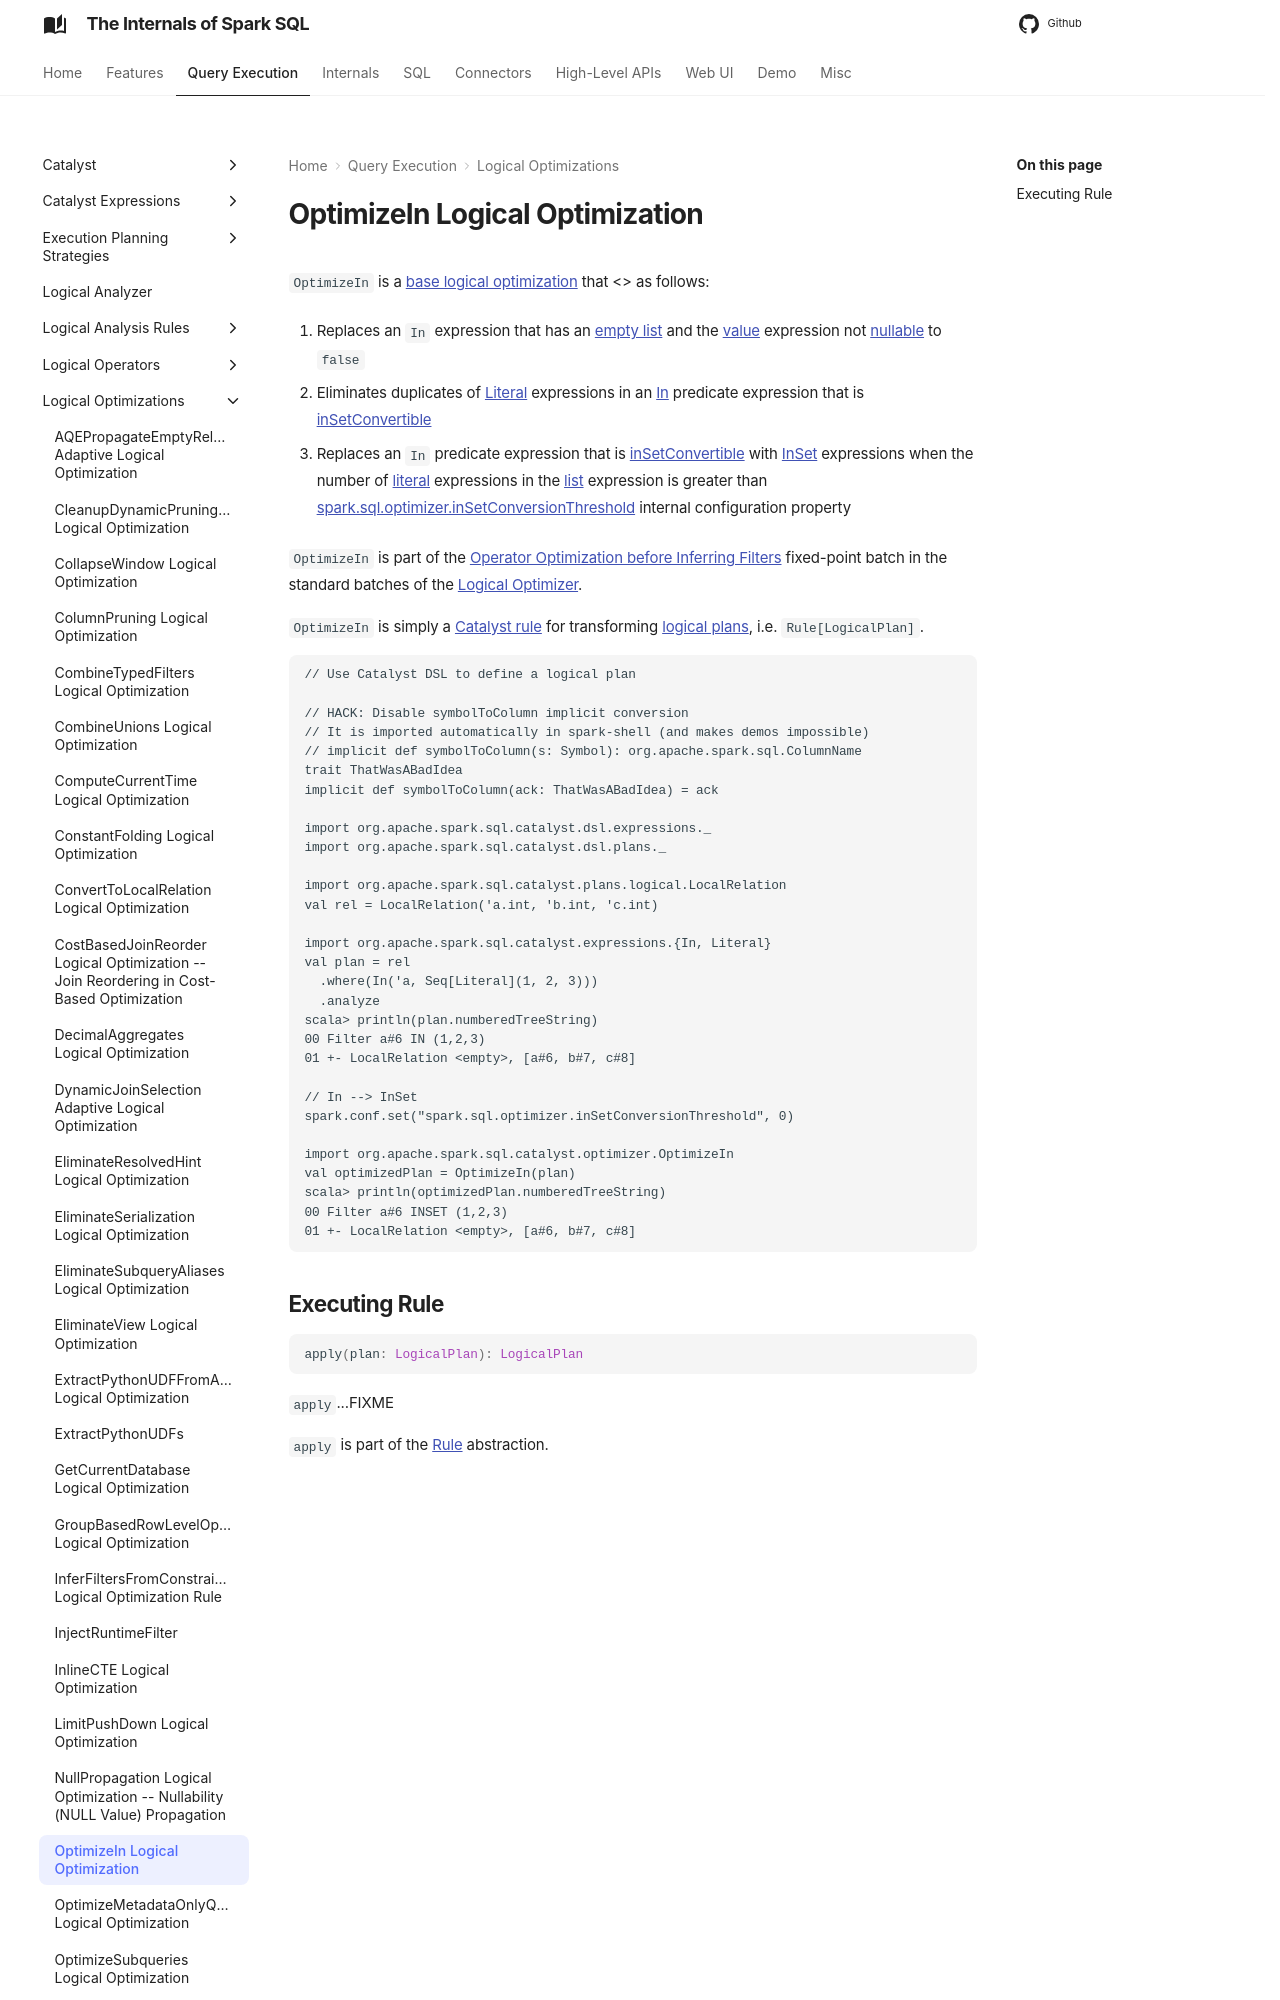

repository: japila-books/spark-sql-internals · page: logical-optimizations/OptimizeIn/index.html · generator: mkdocs

# OptimizeIn Logical Optimization

`OptimizeIn` is a [base logical optimization](../catalyst/Optimizer.md#batches) that <<apply, transforms logical plans with In predicate expressions>> as follows:

1. Replaces an `In` expression that has an [empty list](../expressions/In.md#list) and the [value](../expressions/In.md#value) expression not [nullable](../expressions/Expression.md#nullable) to `false`

1. Eliminates duplicates of [Literal](../expressions/Literal.md) expressions in an [In](../expressions/In.md) predicate expression that is [inSetConvertible](../expressions/In.md#inSetConvertible)

1. Replaces an `In` predicate expression that is [inSetConvertible](../expressions/In.md#inSetConvertible) with [InSet](../expressions/InSet.md) expressions when the number of [literal](../expressions/Literal.md) expressions in the [list](../expressions/In.md#list) expression is greater than [spark.sql.optimizer.inSetConversionThreshold](../configuration-properties.md#spark.sql.optimizer.inSetConversionThreshold) internal configuration property

`OptimizeIn` is part of the [Operator Optimization before Inferring Filters](../catalyst/Optimizer.md#Operator_Optimization_before_Inferring_Filters) fixed-point batch in the standard batches of the [Logical Optimizer](../catalyst/Optimizer.md).
